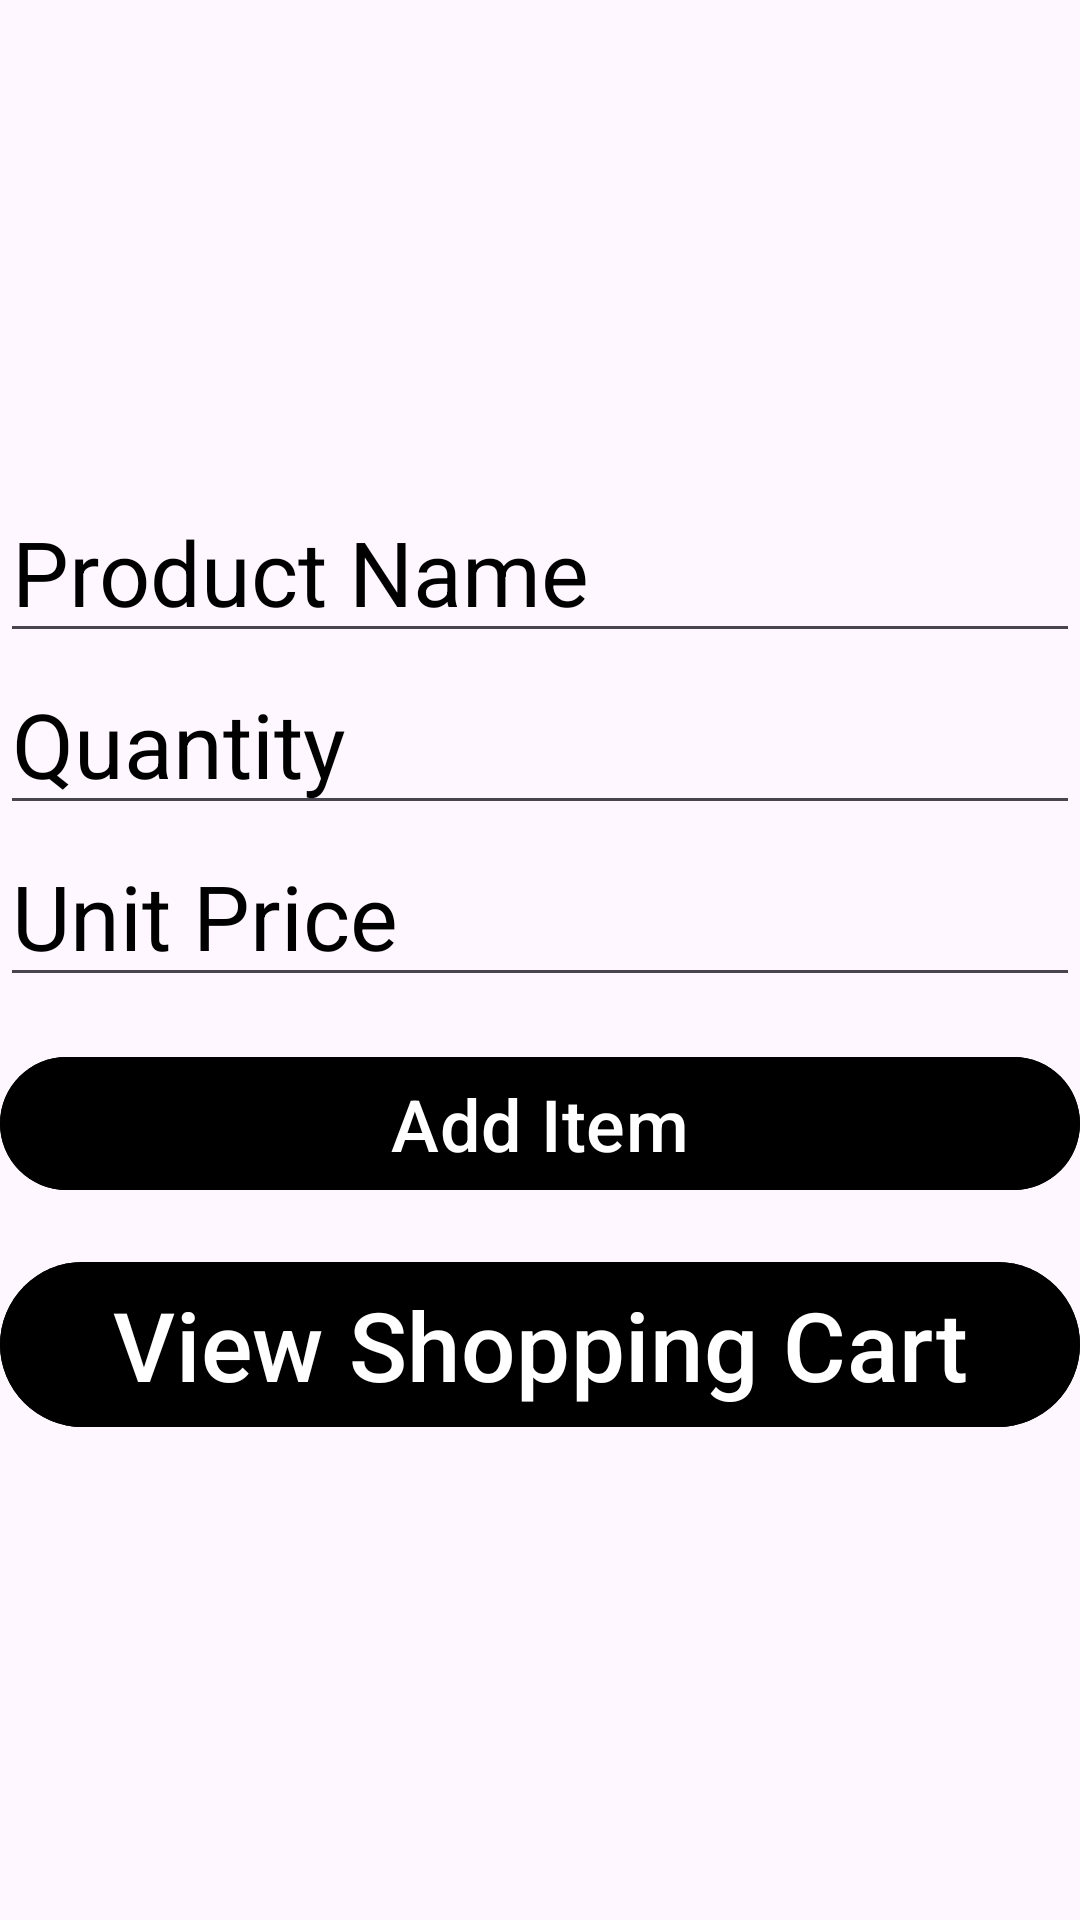

The Android layout XML behind this screen, and the referenced resources:
<!-- AndroidManifest.xml: application theme Theme.ShoppingApp -->
<!-- res/layout/activity_shopping.xml -->
<?xml version="1.0" encoding="utf-8"?>
<LinearLayout xmlns:android="http://schemas.android.com/apk/res/android"
    xmlns:tools="http://schemas.android.com/tools"
    android:layout_width="match_parent"
    android:layout_height="match_parent"
    android:background="@drawable/loggedimage"
    android:gravity="center"
    android:orientation="vertical"
    tools:context=".ShoppingActivity">

    <EditText
        android:id="@+id/product_name"
        android:layout_width="match_parent"
        android:layout_height="wrap_content"
        android:hint="Product Name"
        android:inputType="text"
        android:textColorHint="@android:color/black"
        android:textSize="30sp" />

    <EditText
        android:id="@+id/item_quantity"
        android:layout_width="match_parent"
        android:layout_height="wrap_content"
        android:hint="Quantity"
        android:inputType="number"
        android:textColorHint="@android:color/black"
        android:textSize="30sp" />

    <EditText
        android:id="@+id/unit_price"
        android:layout_width="match_parent"
        android:layout_height="wrap_content"
        android:hint="Unit Price"
        android:inputType="numberDecimal"
        android:textColorHint="@android:color/black"
        android:textSize="30sp" />

    <Button
        android:id="@+id/add_button"
        android:layout_width="match_parent"
        android:layout_height="wrap_content"
        android:layout_marginTop="16dp"
        android:backgroundTint="@color/black"
        android:text="Add Item"
        android:textSize="24sp" />

    <Button
        android:id="@+id/view_items"
        android:layout_width="match_parent"
        android:layout_height="wrap_content"
        android:layout_marginTop="16dp"
        android:backgroundTint="@color/black"
        android:text="View Shopping Cart"
        android:textSize="32sp" />

</LinearLayout>
<!-- resources referenced by this layout -->
<resources>
  <color name="black">#FF000000</color>
  <style name="Theme.ShoppingApp" parent="Base.Theme.ShoppingApp" />
  <style name="Base.Theme.ShoppingApp" parent="Theme.Material3.DayNight">
          <item name="colorPrimaryVariant">@color/blue</item>
          
          
          <item name="android:actionBarStyle">@style/CustomActionBar</item>
      </style>
  <color name="blue">#4169e1</color>
  <style name="CustomActionBar" parent="Widget.AppCompat.ActionBar">
          <item name="android:background">@color/blue</item>
  
      </style>
</resources>
